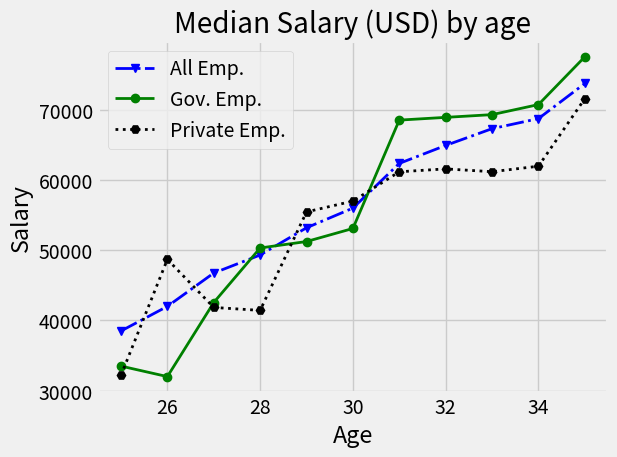

Here is the Python script that generated this plot:
# [redacted]
# [redacted]
from matplotlib import pyplot as plt   # importing the plotting library

# plt.xkcd()  # to use xkcd comic style plotting
plt.style.use("fivethirtyeight")
age = [25,26,27,28,29,30,31,32,33,34,35]    # age data to be plotted
median_salary_for_all = [38496,42000,46752,49320,53200,56000,62366,64928,67317,68748,73752]    # salary data to be plotted
median_salary_for_government_employees = [33496,32000,42552,50320,51240,53100,68536,68928,69317,70748,77552]
median_salary_for_private_employees = [32176,48700,41852,41430,55460,56999,61176,61588,61187,61968,71592]
plt.title('Median Salary (USD) by age')    # providing the plot a title

# plotting line for median salary of all types of employees collectively
plt.plot(age,median_salary_for_all,marker="v",linestyle="-.",color="Blue",linewidth=2,label="All Emp.")  # plotting the data,providing the formatting string and label to the plotted line

# plotting line for median salary for government employees
plt.plot(age,median_salary_for_government_employees,marker="o",linestyle="-",color = "Green",linewidth=2,label="Gov. Emp.")

# plotting line for median salary for private firm employees
plt.plot(age,median_salary_for_private_employees,marker="H",linestyle=":",color="Black",linewidth=2,label="Private Emp.")

plt.xlabel("Age")   # providing the x-axis a label
plt.ylabel("Salary")    # providing the y-axis a label
plt.tight_layout()  # a function that automatically adjusts the plot parameters to provide the right padding
plt.legend()    # so that the plot uses the labels to provide the line their respective legends
plt.grid(True)  # to draw a grid over the plot
plt.savefig("line_plotting.png")    # to save the plot locally as a png image
plt.show()  # to display the plot